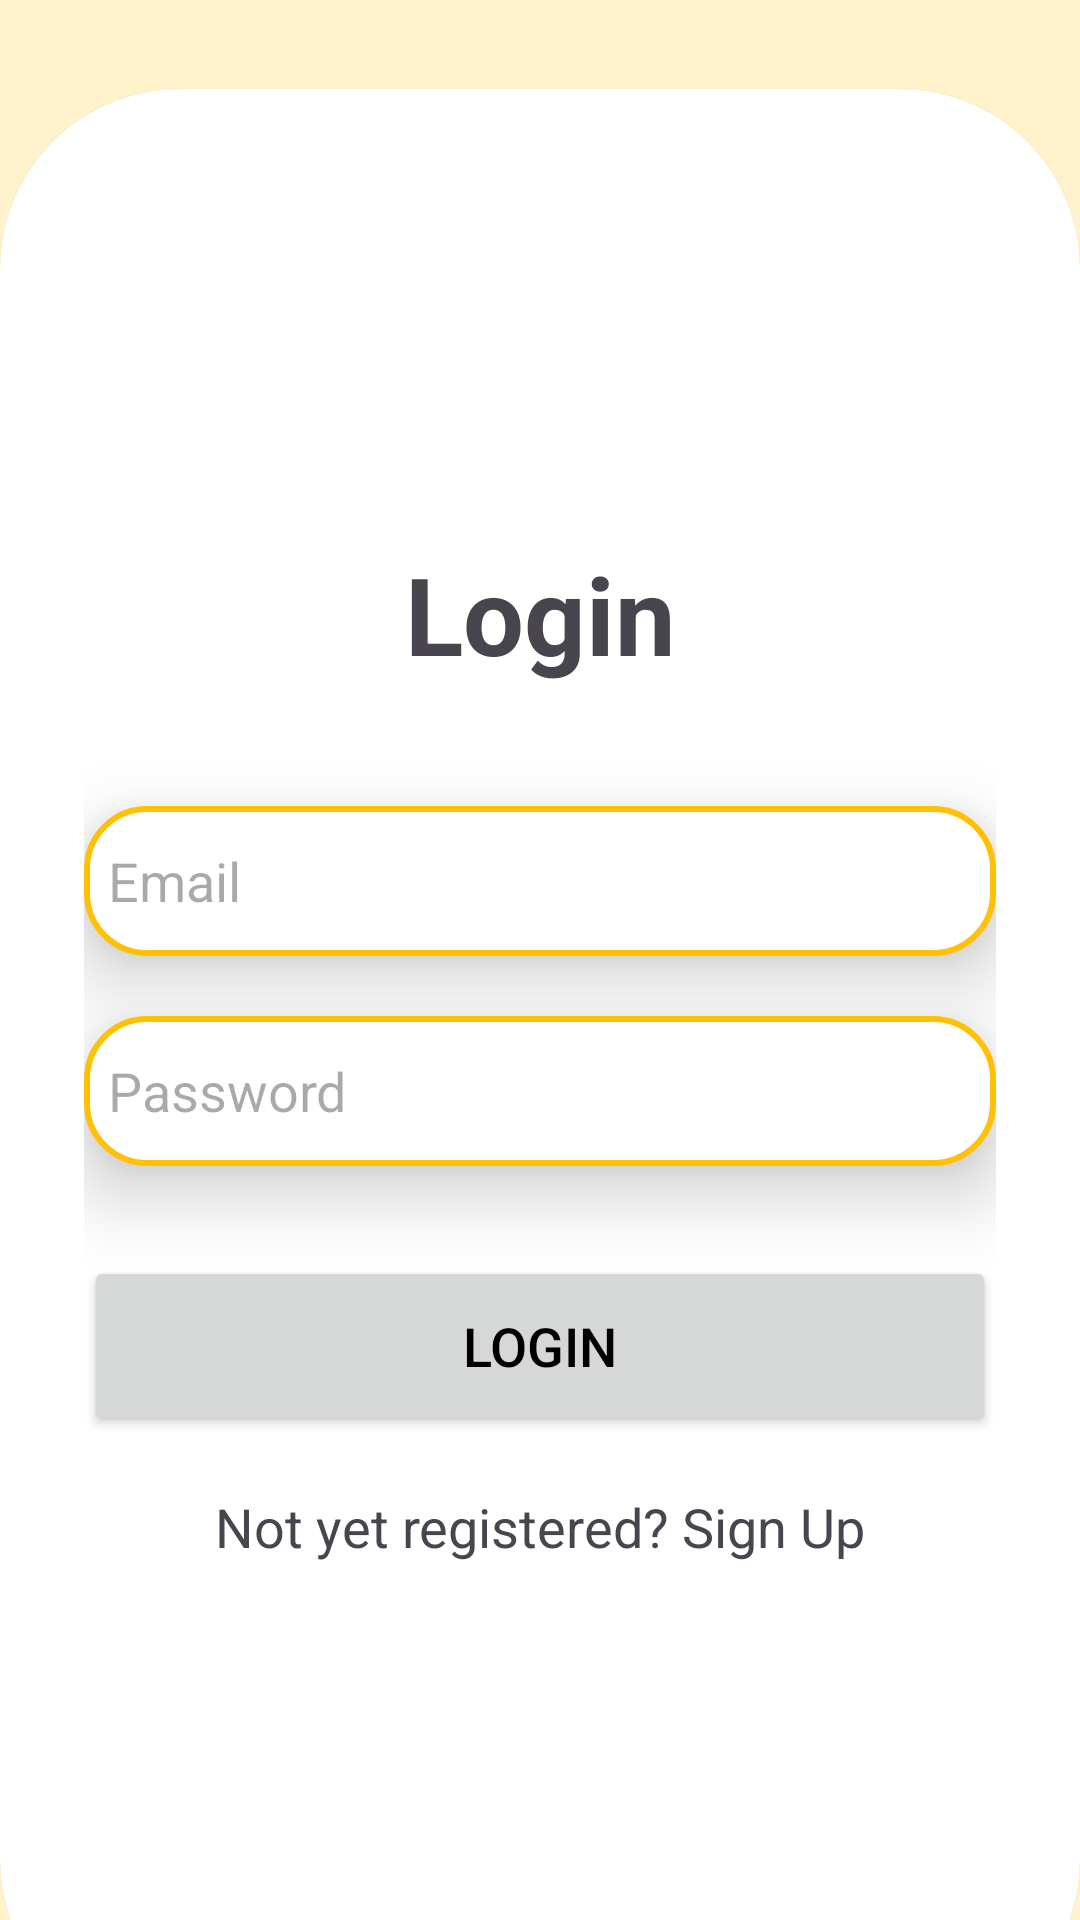

Layout XML and referenced resources for this Android screen:
<!-- AndroidManifest.xml: application theme Theme.TwistyTails -->
<!-- res/layout/activity_customer_login.xml -->
<?xml version="1.0" encoding="utf-8"?>
<LinearLayout xmlns:android="http://schemas.android.com/apk/res/android"
    xmlns:app="http://schemas.android.com/apk/res-auto"
    xmlns:tools="http://schemas.android.com/tools"
    android:layout_width="match_parent"
    android:layout_height="match_parent"
    android:background="@color/lightorange"
    android:baselineAligned="true"
    android:orientation="vertical"
    android:visibility="visible"
    tools:visibility="visible">

    <RelativeLayout
        android:layout_width="match_parent"
        android:layout_height="match_parent">

        <androidx.cardview.widget.CardView
            android:layout_width="match_parent"
            android:layout_height="650dp"
            android:layout_alignParentBottom="true"
            android:layout_marginBottom="-40dp"
            app:cardCornerRadius="60dp"
            android:padding="28dp"
            android:background="@color/black">

            <LinearLayout
                android:layout_width="match_parent"
                android:layout_height="match_parent"
                android:gravity="center"
                android:orientation="vertical"
                android:padding="28dp">

                <TextView
                    android:layout_width="match_parent"
                    android:layout_height="wrap_content"
                    android:text="Login"
                    android:textSize="36sp"
                    android:textAlignment="center"
                    android:textStyle="bold"/>

                <EditText
                    android:id="@+id/login_email"
                    android:layout_width="match_parent"
                    android:layout_height="50dp"
                    android:layout_marginTop="40dp"
                    android:padding="8dp"
                    android:hint="Email"
                    android:background="@drawable/border"
                    android:elevation="15dp"
                    android:drawablePadding="8dp"/>

                <EditText
                    android:id="@+id/login_password"
                    android:layout_width="match_parent"
                    android:layout_height="50dp"
                    android:layout_marginTop="20dp"
                    android:padding="8dp"
                    android:hint="Password"
                    android:inputType="textPassword"
                    android:background="@drawable/border"
                    android:elevation="15dp"
                    android:drawablePadding="8dp"/>

                <Button
                    android:id="@+id/login_button"
                    android:layout_width="match_parent"
                    android:layout_height="60dp"
                    android:textSize="18sp"
                    android:text="LOGIN"
                    android:layout_marginTop="30dp"
                    android:textColor="@color/black"
                    app:cornerRadius = "10dp"/>

                <TextView
                    android:id="@+id/signup_redirect_text"
                    android:layout_width="wrap_content"
                    android:layout_height="wrap_content"
                    android:text="Not yet registered? Sign Up"
                    android:layout_gravity="center"
                    android:padding="8dp"
                    android:layout_marginTop="10dp"
                    android:textSize="18sp"/>

            </LinearLayout>

        </androidx.cardview.widget.CardView>
    </RelativeLayout>

</LinearLayout>
<!-- resources referenced by this layout -->
<resources>
  <color name="black">#FF000000</color>
  <color name="lightorange">#fff3cd</color>
  <!-- drawable border (drawable) -->
  <?xml version="1.0" encoding="utf-8"?>
  
  <shape xmlns:android="http://schemas.android.com/apk/res/android">
  
  
  
  
      <solid android:color="@color/white"/>
  
      <corners android:radius="20dp"/>
  
      <stroke android:color="@color/orange"/>
      <stroke android:width="2dp"/>
  
  
  
  
  
  </shape>
  <style name="Theme.TwistyTails" parent="Base.Theme.TwistyTails" />
  <color name="white">#FFFFFFFF</color>
  <color name="orange">#ffc107</color>
  <style name="Base.Theme.TwistyTails" parent="Theme.Material3.DayNight.NoActionBar">
          
          
          <item name="colorPrimary">#ffc107</item>
      </style>
</resources>
